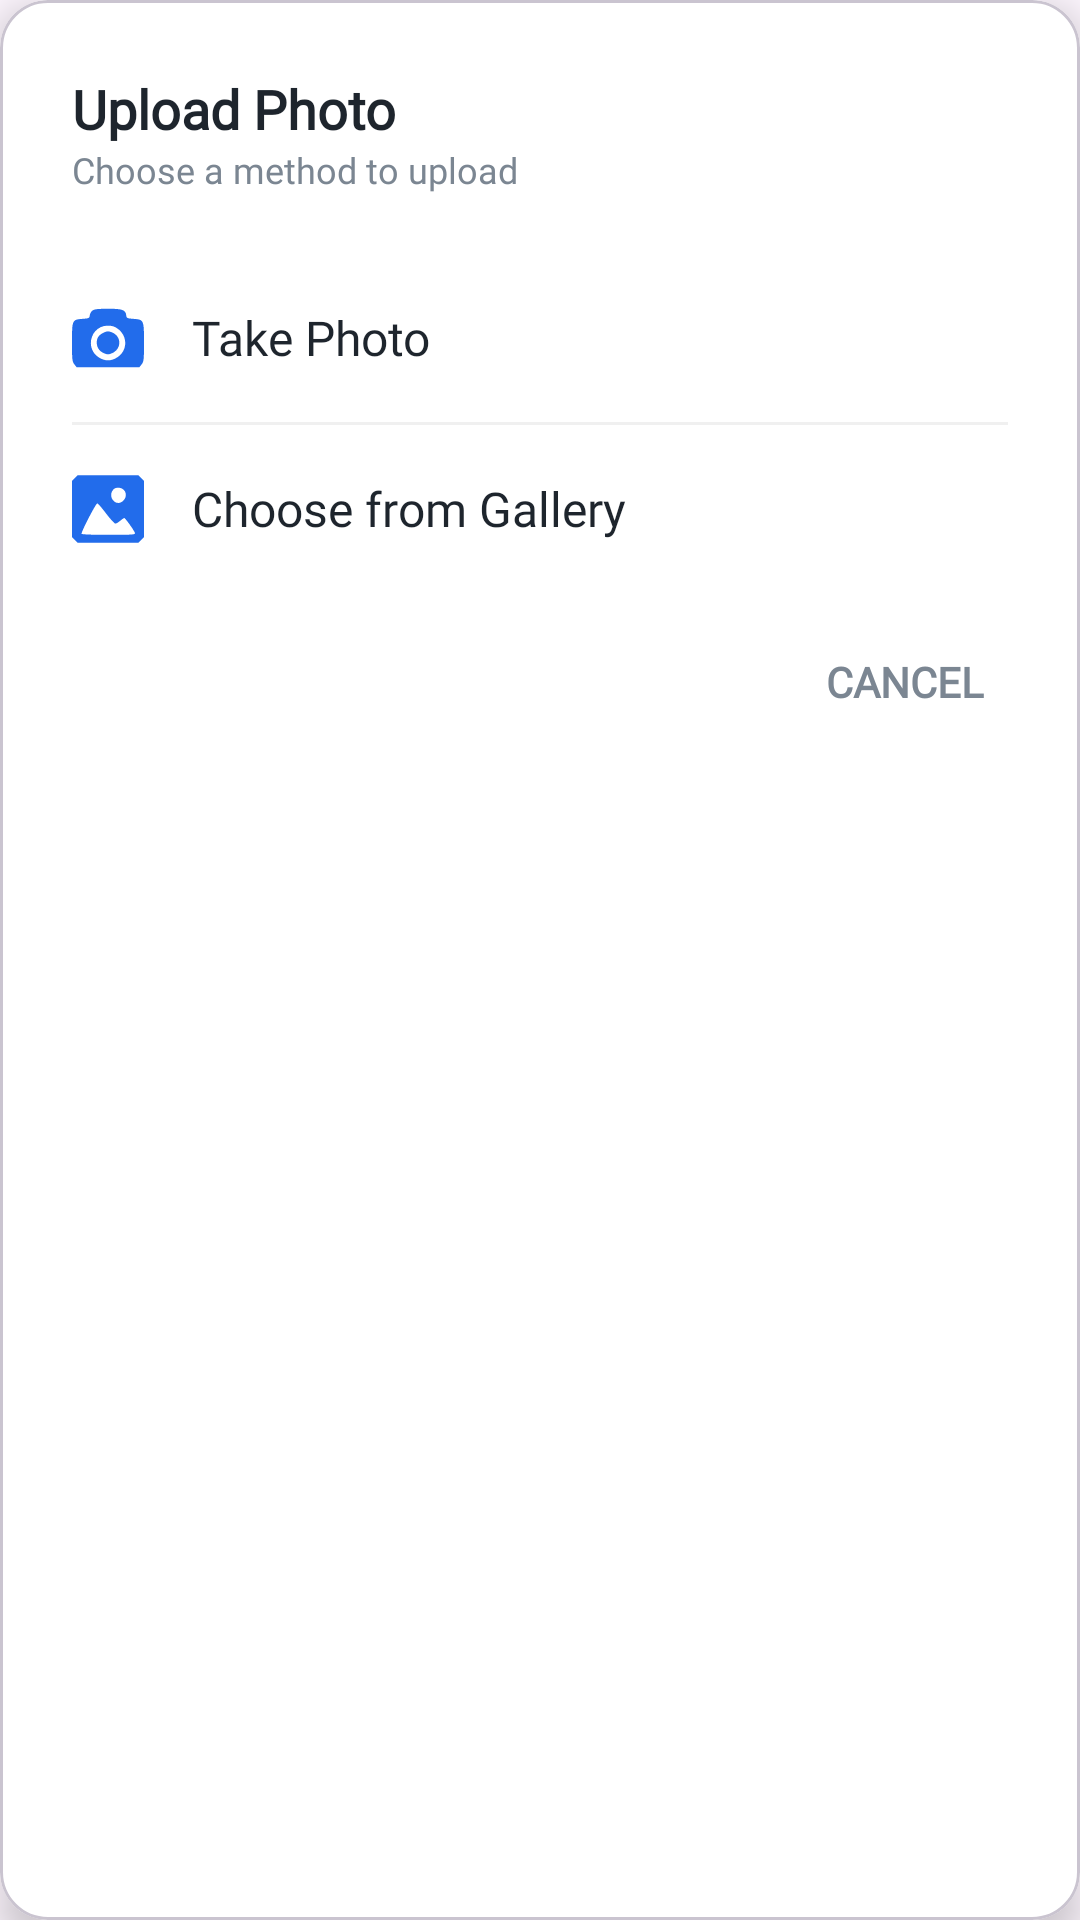

The Android layout XML behind this screen, and the referenced resources:
<!-- AndroidManifest.xml: application theme Theme.NeuroNexus -->
<!-- res/layout/dialog_image_selection.xml -->
<?xml version="1.0" encoding="utf-8"?>
<com.google.android.material.card.MaterialCardView
    xmlns:android="http://schemas.android.com/apk/res/android"
    xmlns:app="http://schemas.android.com/apk/res-auto"
    android:layout_width="300dp"
    android:layout_height="wrap_content"
    android:layout_gravity="center"
    app:cardCornerRadius="16dp"
    app:cardElevation="8dp"
    app:cardBackgroundColor="@color/colorBackground">

    <LinearLayout
        android:layout_width="match_parent"
        android:layout_height="wrap_content"
        android:orientation="vertical"
        android:padding="24dp">

        <TextView
            android:layout_width="wrap_content"
            android:layout_height="wrap_content"
            android:text="Upload Photo"
            android:fontFamily="@font/poppins"
            android:textSize="18sp"
            android:textStyle="bold"
            android:textColor="@color/text_black"/>

        <TextView
            android:layout_width="wrap_content"
            android:layout_height="wrap_content"
            android:text="Choose a method to upload"
            android:fontFamily="@font/poppins"
            android:textSize="12sp"
            android:textColor="@color/text_hint"
            android:layout_marginBottom="24dp"/>

        <LinearLayout
            android:id="@+id/btnCamera"
            android:layout_width="match_parent"
            android:layout_height="wrap_content"
            android:orientation="horizontal"
            android:gravity="center_vertical"
            android:background="?attr/selectableItemBackground"
            android:paddingVertical="12dp">

            <ImageView
                android:layout_width="24dp"
                android:layout_height="24dp"
                android:src="@drawable/ic_camera"
                app:tint="@color/primary_blue"/>

            <TextView
                android:layout_width="wrap_content"
                android:layout_height="wrap_content"
                android:text="Take Photo"
                android:fontFamily="@font/poppins"
                android:textSize="16sp"
                android:textColor="@color/text_black"
                android:layout_marginStart="16dp"/>
        </LinearLayout>

        <View
            android:layout_width="match_parent"
            android:layout_height="1dp"
            android:background="#F0F0F0"
            android:layout_marginVertical="4dp"/>

        <LinearLayout
            android:id="@+id/btnGallery"
            android:layout_width="match_parent"
            android:layout_height="wrap_content"
            android:orientation="horizontal"
            android:gravity="center_vertical"
            android:background="?attr/selectableItemBackground"
            android:paddingVertical="12dp">

            <ImageView
                android:layout_width="24dp"
                android:layout_height="24dp"
                android:src="@drawable/ic_insert_image"
                app:tint="@color/primary_blue"/>
            <TextView
                android:layout_width="wrap_content"
                android:layout_height="wrap_content"
                android:text="Choose from Gallery"
                android:fontFamily="@font/poppins"
                android:textSize="16sp"
                android:textColor="@color/text_black"
                android:layout_marginStart="16dp"/>
        </LinearLayout>

        <TextView
            android:id="@+id/btnCancel"
            android:layout_width="wrap_content"
            android:layout_height="wrap_content"
            android:layout_gravity="end"
            android:layout_marginTop="16dp"
            android:text="CANCEL"
            android:fontFamily="@font/poppins"
            android:textColor="@color/text_hint"
            android:textStyle="bold"
            android:padding="8dp"/>

    </LinearLayout>
</com.google.android.material.card.MaterialCardView>
<!-- resources referenced by this layout -->
<resources>
  <color name="colorBackground">#FFFFFF</color>
  <color name="primary_blue">#226CEB</color>
  <color name="text_black">#1E252D</color>
  <color name="text_hint">#7B8692</color>
  <!-- drawable ic_camera (drawable) -->
  <vector xmlns:android="http://schemas.android.com/apk/res/android" android:height="24dp" android:viewportHeight="64" android:viewportWidth="64" android:width="24dp">
        
      <path android:fillColor="#000000" android:pathData="M18.3,7.5c-1.2,0.8 -2.3,2.8 -2.5,4.3 -0.3,2.6 -0.6,2.7 -6.6,3.2 -9.1,0.7 -9.2,0.9 -9.2,21.1 0,15.3 0.2,16.8 2.1,19.3l2,2.6 27.9,-0 27.9,-0 2,-2.6c1.9,-2.5 2.1,-4 2.1,-19.3 0,-20.2 -0.1,-20.4 -9.2,-21.1 -6,-0.5 -6.3,-0.6 -6.6,-3.2 -0.6,-4.8 -3.4,-5.8 -16.2,-5.8 -8.7,-0 -12.1,0.4 -13.7,1.5zM40,23.3c10,6.7 9.7,20.6 -0.6,26.4 -5,2.9 -9.8,2.9 -14.8,-0 -13.7,-7.7 -8.3,-28.7 7.4,-28.7 3.2,-0 5.8,0.7 8,2.3z" android:strokeColor="#00000000"/>
        
      <path android:fillColor="#000000" android:pathData="M27.6,27.5c-4,2.1 -5.5,4.4 -5.6,8.5 0,4.5 2.3,7.8 6.6,9.6 2.9,1.2 3.9,1.2 6.8,-0 8.9,-3.7 8.9,-15.3 -0.1,-18.7 -3.3,-1.2 -4.3,-1.1 -7.7,0.6z" android:strokeColor="#00000000"/>
      
  </vector>
  <!-- drawable ic_insert_image (drawable) -->
  <vector xmlns:android="http://schemas.android.com/apk/res/android" android:height="24dp" android:viewportHeight="64" android:viewportWidth="64" android:width="24dp">
        
      <path android:fillColor="#000000" android:pathData="M2.5,4.5l-2.5,2.4 0,25.1 0,25.1 2.5,2.4 2.4,2.5 27.1,-0 27.1,-0 2.4,-2.5 2.5,-2.4 0,-25.1 0,-25.1 -2.5,-2.4 -2.4,-2.5 -27.1,-0 -27.1,-0 -2.4,2.5zM46.1,15.1c2.8,2.8 2.2,7.6 -1.3,10.2 -6.4,4.8 -13.5,-4.5 -8.1,-10.6 2.2,-2.3 6.8,-2.2 9.4,0.4zM30.3,36c3.8,5 7.5,9 8.2,9 0.7,-0 2.7,-1.1 4.3,-2.5 1.7,-1.4 3.3,-2.5 3.6,-2.5 1,-0 9.6,12.1 9.6,13.6 0,1.2 -4.1,1.4 -23.4,1.4 -13.6,-0 -23.7,-0.4 -24.1,-0.9 -0.7,-1.2 12.7,-27.1 14,-27.1 0.6,-0 4.1,4.1 7.8,9z" android:strokeColor="#00000000"/>
      
  </vector>
  <style name="Theme.NeuroNexus" parent="Base.Theme.NeuroNexus" />
  <style name="Base.Theme.NeuroNexus" parent="Theme.Material3.DayNight.NoActionBar">
          
          
          <item name="android:statusBarColor">@color/text_white</item>
          <item name="android:windowLightStatusBar">true</item>
      </style>
  <color name="text_white">#FFFFFF</color>
</resources>
